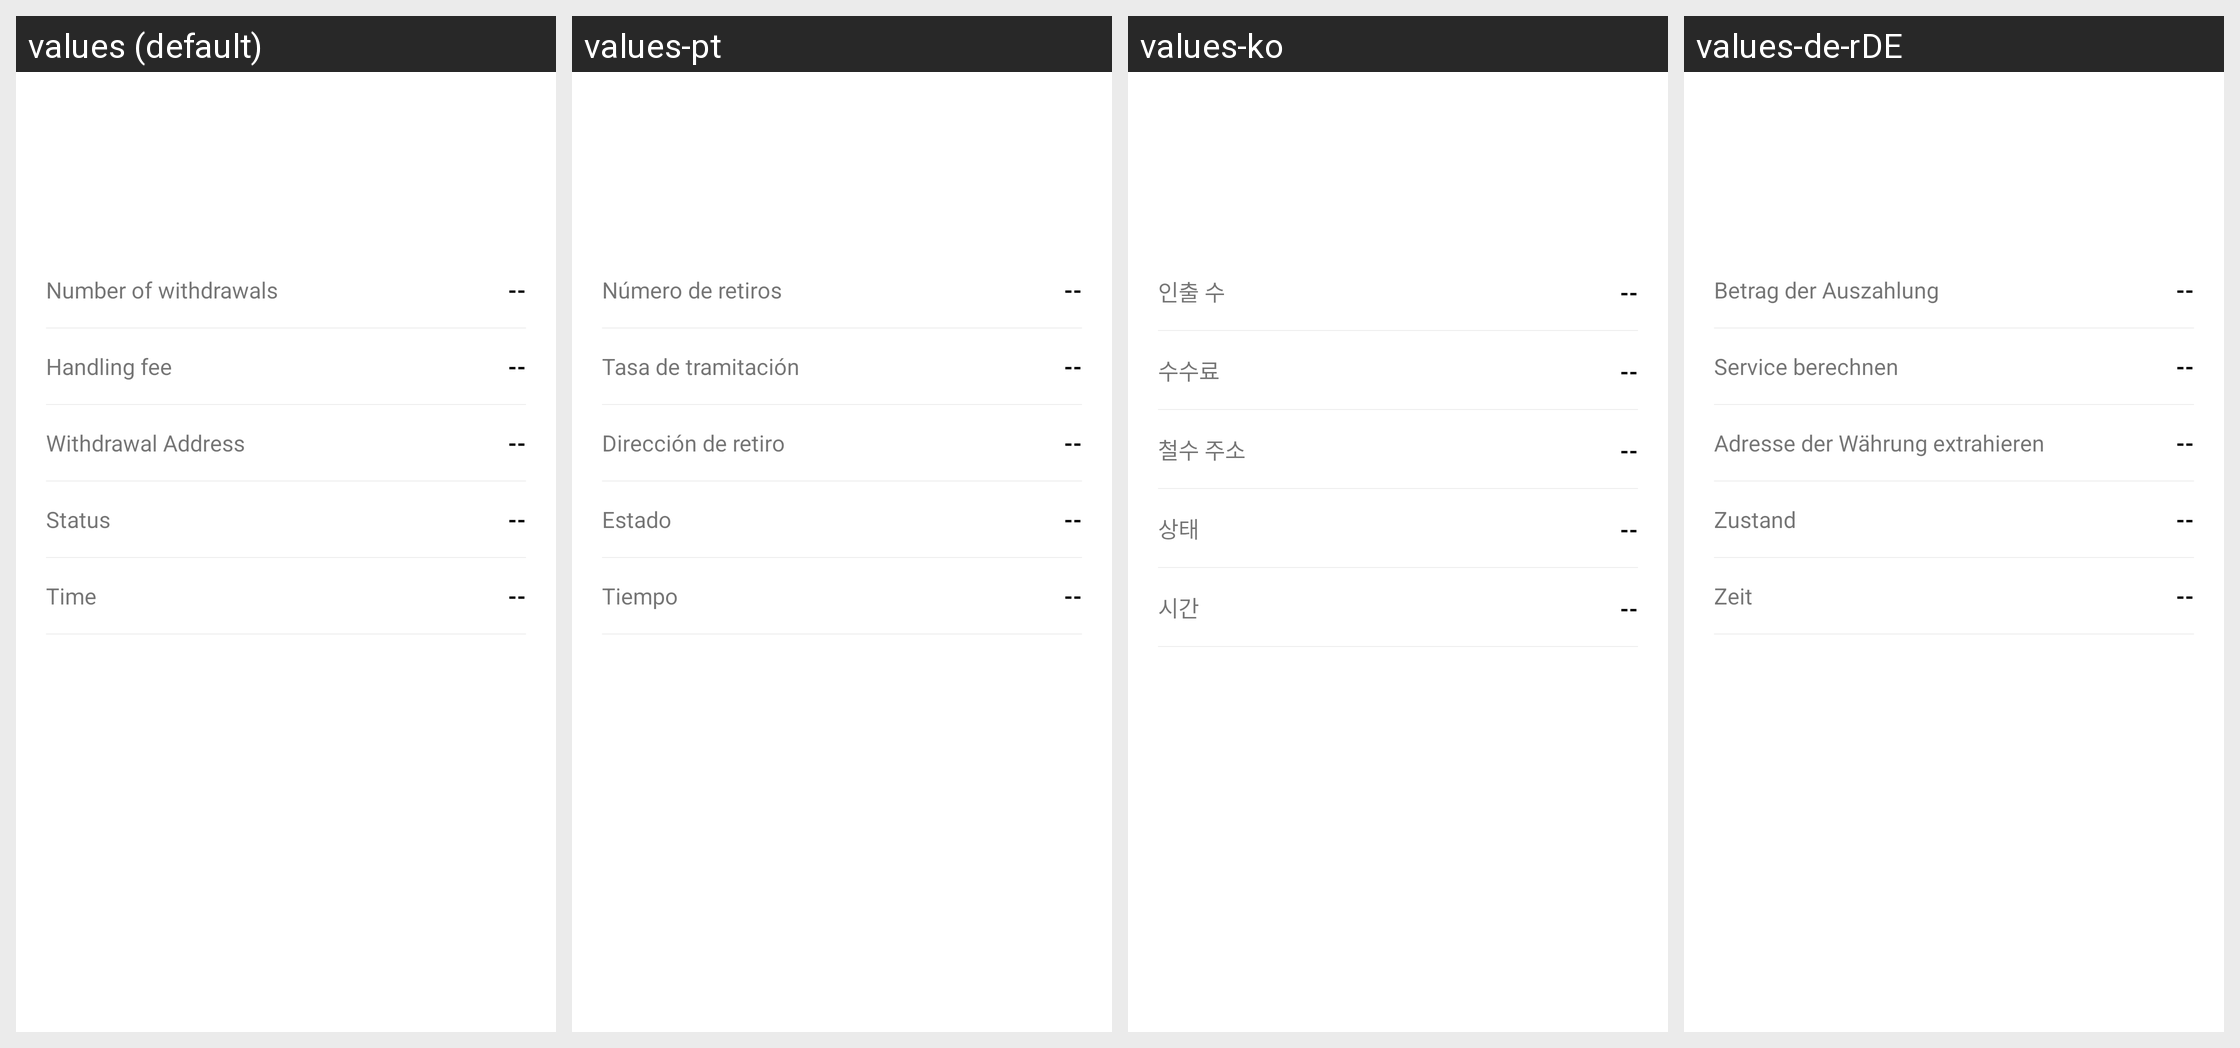

Strings drawn on this Android screen and how each of the app's shown locales translates them:
Android screen res/layout/take_coin_his_details.xml rendered under 4 locales, left to right: values (default), values-pt, values-ko, values-de-rDE. Device: Nexus 5 (rendered at 1080×1920; each locale shown at half size, 540×960, under a caption strip naming it); theme AppThemeToolBar.Translucent.
Other locales in the repository, not shown: values-en-rUS, values-es, values-fr, values-ja-rJP, values-jp, values-ru, values-zh-rCN, values-zh-rTW.
Strings drawn on this screen, with the default value and each locale's value (text and hints the layout hard-codes, and strings that could not be matched under every locale, appear in the picture but are not listed):

tibishuliang
  values: Number of withdrawals
  values-pt: Número de retiros
  values-ko: 인출 수
  values-de-rDE: Betrag der Auszahlung

shouxufei
  values: Handling fee
  values-pt: Tasa de tramitación
  values-ko: 수수료
  values-de-rDE: Service berechnen

tibidizhi
  values: Withdrawal Address
  values-pt: Dirección de retiro
  values-ko: 철수 주소
  values-de-rDE: Adresse der Währung extrahieren

zhuangtai
  values: Status
  values-pt: Estado
  values-ko: 상태
  values-de-rDE: Zustand

shijian
  values: Time
  values-pt: Tiempo
  values-ko: 시간
  values-de-rDE: Zeit
